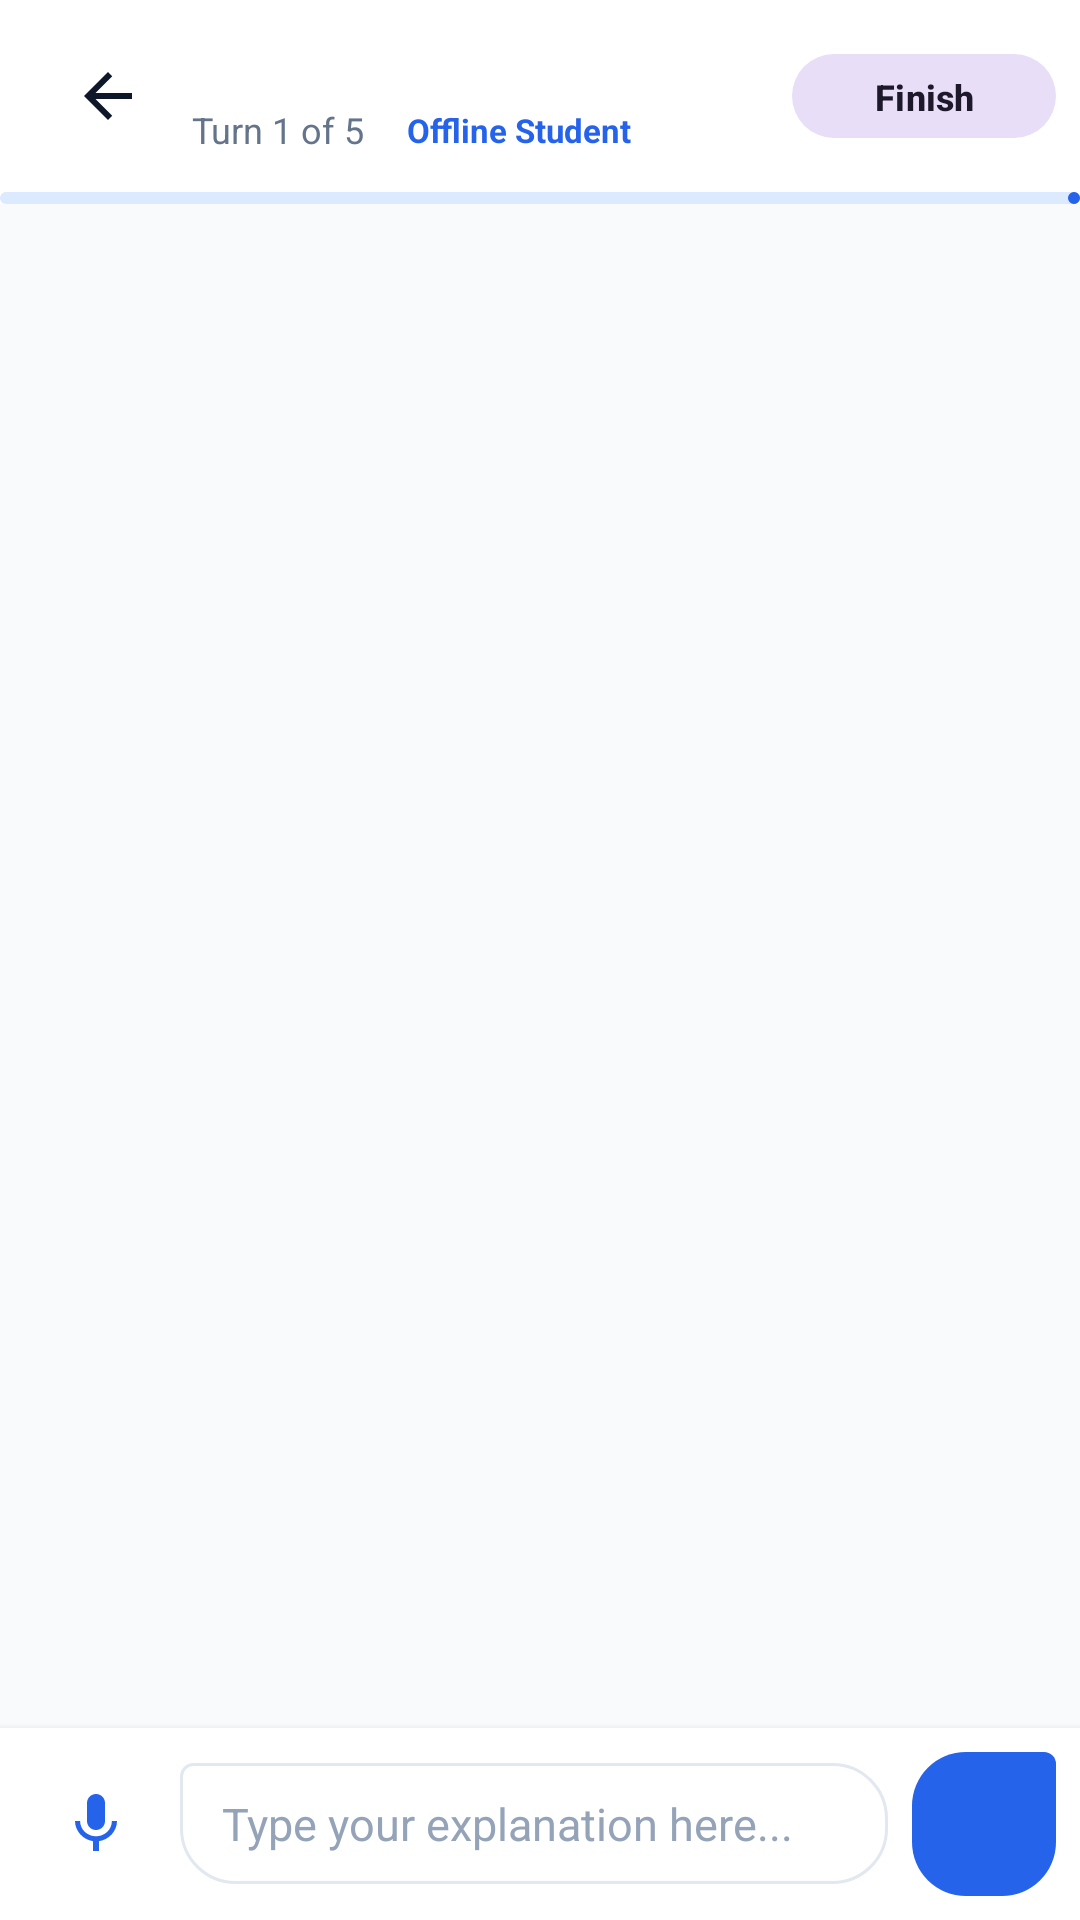

Here is an Android app screen rendered from its layout file. Give the layout XML and the strings, colors and styles it references.
<!-- AndroidManifest.xml: application theme Theme.EduMate -->
<!-- res/layout/activity_session.xml -->
<?xml version="1.0" encoding="utf-8"?>
<androidx.coordinatorlayout.widget.CoordinatorLayout xmlns:android="http://schemas.android.com/apk/res/android"
    xmlns:app="http://schemas.android.com/apk/res-auto"
    android:layout_width="match_parent"
    android:layout_height="match_parent"
    android:background="@color/background">

    <com.google.android.material.appbar.AppBarLayout
        android:layout_width="match_parent"
        android:layout_height="wrap_content"
        android:background="@color/surface"
        app:elevation="1dp">

        <androidx.appcompat.widget.Toolbar
            android:id="@+id/toolbar"
            android:layout_width="match_parent"
            android:layout_height="?attr/actionBarSize">

            <LinearLayout
                android:layout_width="match_parent"
                android:layout_height="match_parent"
                android:gravity="center_vertical"
                android:orientation="horizontal">

                <ImageButton
                    android:id="@+id/btn_back"
                    android:layout_width="40dp"
                    android:layout_height="40dp"
                    android:background="?attr/selectableItemBackgroundBorderless"
                    android:contentDescription="Back"
                    android:src="@drawable/ic_arrow_back" />

                <LinearLayout
                    android:layout_width="0dp"
                    android:layout_height="wrap_content"
                    android:layout_marginStart="8dp"
                    android:layout_weight="1"
                    android:orientation="vertical">

                    <TextView
                        android:id="@+id/tv_session_topic"
                        android:layout_width="match_parent"
                        android:layout_height="wrap_content"
                        android:ellipsize="end"
                        android:maxLines="1"
                        android:textColor="@color/text_primary"
                        android:textSize="17sp"
                        android:textStyle="bold" />

                    <LinearLayout
                        android:layout_width="wrap_content"
                        android:layout_height="wrap_content"
                        android:gravity="center_vertical"
                        android:orientation="horizontal">

                        <TextView
                            android:id="@+id/tv_turn_indicator"
                            android:layout_width="wrap_content"
                            android:layout_height="wrap_content"
                            android:text="Turn 1 of 5"
                            android:textColor="@color/text_secondary"
                            android:textSize="12sp" />

                        <TextView
                            android:id="@+id/tv_ai_mode_badge"
                            android:layout_width="wrap_content"
                            android:layout_height="wrap_content"
                            android:layout_marginStart="8dp"
                            android:background="@drawable/bg_ai_badge"
                            android:paddingStart="6dp"
                            android:paddingTop="1dp"
                            android:paddingEnd="6dp"
                            android:paddingBottom="1dp"
                            android:text="Offline Student"
                            android:textColor="@color/primary"
                            android:textSize="11sp"
                            android:textStyle="bold" />
                    </LinearLayout>
                </LinearLayout>

                <com.google.android.material.button.MaterialButton
                    android:id="@+id/btn_finish_early"
                    style="@style/Widget.Material3.Button.TonalButton"
                    android:layout_width="wrap_content"
                    android:layout_height="36dp"
                    android:layout_marginEnd="8dp"
                    android:paddingStart="12dp"
                    android:paddingEnd="12dp"
                    android:text="Finish"
                    android:textSize="12sp"
                    android:textStyle="bold" />
            </LinearLayout>
        </androidx.appcompat.widget.Toolbar>

        
        <com.google.android.material.progressindicator.LinearProgressIndicator
            android:id="@+id/progress_turns"
            android:layout_width="match_parent"
            android:layout_height="wrap_content"
            android:max="5"
            android:progress="1"
            app:indicatorColor="@color/primary"
            app:trackColor="@color/primary_light" />
    </com.google.android.material.appbar.AppBarLayout>

    <RelativeLayout
        android:layout_width="match_parent"
        android:layout_height="match_parent"
        app:layout_behavior="@string/appbar_scrolling_view_behavior">

        
        <LinearLayout
            android:id="@+id/layout_status_banner"
            android:layout_width="match_parent"
            android:layout_height="wrap_content"
            android:layout_alignParentTop="true"
            android:background="@color/session_background"
            android:gravity="center_vertical"
            android:orientation="horizontal"
            android:paddingStart="16dp"
            android:paddingTop="6dp"
            android:paddingEnd="16dp"
            android:paddingBottom="6dp"
            android:visibility="gone">

            <ProgressBar
                android:id="@+id/pb_status"
                style="?android:attr/progressBarStyleSmall"
                android:layout_width="20dp"
                android:layout_height="20dp"
                android:layout_marginEnd="8dp" />

            <TextView
                android:id="@+id/tv_status_text"
                android:layout_width="0dp"
                android:layout_height="wrap_content"
                android:layout_weight="1"
                android:text="@string/ai_student_typing"
                android:textColor="@color/primary"
                android:textSize="13sp" />

            <ImageButton
                android:id="@+id/btn_stop_audio"
                android:layout_width="32dp"
                android:layout_height="32dp"
                android:background="?attr/selectableItemBackgroundBorderless"
                android:contentDescription="@string/btn_tts_stop"
                android:src="@drawable/ic_stop"
                android:visibility="gone" />
        </LinearLayout>

        
        <androidx.recyclerview.widget.RecyclerView
            android:id="@+id/rv_messages"
            android:layout_width="match_parent"
            android:layout_height="match_parent"
            android:layout_above="@id/layout_input_bar"
            android:layout_below="@id/layout_status_banner"
            android:clipToPadding="false"
            android:paddingTop="8dp"
            android:paddingBottom="8dp" />

        
        <LinearLayout
            android:id="@+id/layout_input_bar"
            android:layout_width="match_parent"
            android:layout_height="wrap_content"
            android:layout_alignParentBottom="true"
            android:background="@color/surface"
            android:elevation="4dp"
            android:gravity="center_vertical"
            android:orientation="horizontal"
            android:padding="8dp">

            <ImageButton
                android:id="@+id/btn_mic"
                android:layout_width="48dp"
                android:layout_height="48dp"
                android:background="?attr/selectableItemBackgroundBorderless"
                android:contentDescription="@string/btn_voice_input"
                android:src="@drawable/ic_mic" />

            <EditText
                android:id="@+id/et_message_input"
                android:layout_width="0dp"
                android:layout_height="wrap_content"
                android:layout_marginStart="4dp"
                android:layout_marginEnd="8dp"
                android:layout_weight="1"
                android:background="@drawable/bg_chat_student"
                android:hint="@string/session_input_hint"
                android:imeOptions="actionSend"
                android:inputType="textCapSentences|textMultiLine"
                android:maxLines="4"
                android:paddingStart="14dp"
                android:paddingTop="10dp"
                android:paddingEnd="14dp"
                android:paddingBottom="10dp"
                android:textColor="@color/text_primary"
                android:textColorHint="@color/text_hint"
                android:textSize="15sp" />

            <ImageButton
                android:id="@+id/btn_send_message"
                android:layout_width="48dp"
                android:layout_height="48dp"
                android:background="@drawable/bg_chat_learner"
                android:contentDescription="@string/btn_send"
                android:src="@drawable/ic_send" />
        </LinearLayout>
    </RelativeLayout>
</androidx.coordinatorlayout.widget.CoordinatorLayout>
<!-- resources referenced by this layout -->
<resources>
  <color name="background">#F8FAFC</color>
  <color name="primary">#2563EB</color>
  <color name="primary_light">#DBEAFE</color>
  <color name="session_background">#EFF6FF</color>
  <color name="surface">#FFFFFF</color>
  <color name="text_hint">#94A3B8</color>
  <color name="text_primary">#0F172A</color>
  <color name="text_secondary">#64748B</color>
  <!-- drawable bg_chat_learner (drawable) -->
  <?xml version="1.0" encoding="utf-8"?>
  <shape xmlns:android="http://schemas.android.com/apk/res/android"
      android:shape="rectangle">
      <solid android:color="@color/chat_learner" />
      <corners
          android:topLeftRadius="18dp"
          android:topRightRadius="4dp"
          android:bottomLeftRadius="18dp"
          android:bottomRightRadius="18dp" />
  </shape>
  <!-- drawable bg_chat_student (drawable) -->
  <?xml version="1.0" encoding="utf-8"?>
  <shape xmlns:android="http://schemas.android.com/apk/res/android"
      android:shape="rectangle">
      <solid android:color="@color/chat_student" />
      <stroke
          android:width="1dp"
          android:color="@color/chat_student_border" />
      <corners
          android:topLeftRadius="4dp"
          android:topRightRadius="18dp"
          android:bottomLeftRadius="18dp"
          android:bottomRightRadius="18dp" />
  </shape>
  <!-- drawable ic_arrow_back (drawable) -->
  <vector xmlns:android="http://schemas.android.com/apk/res/android"
      android:width="24dp"
      android:height="24dp"
      android:viewportWidth="24"
      android:viewportHeight="24">
      <path
          android:fillColor="#FF0F172A"
          android:pathData="M20,11H7.83l5.59,-5.59L12,4l-8,8 8,8 1.41,-1.41L7.83,13H20v-2z"/>
  </vector>
  <!-- drawable ic_mic (drawable) -->
  <vector xmlns:android="http://schemas.android.com/apk/res/android"
      android:width="24dp"
      android:height="24dp"
      android:viewportWidth="24"
      android:viewportHeight="24">
      <path
          android:fillColor="#FF2563EB"
          android:pathData="M12,14c1.66,0 3,-1.34 3,-3V5c0,-1.66 -1.34,-3 -3,-3S9,3.34 9,5v6c0,1.66 1.34,3 3,3zM17.3,11c0,3 -2.54,5.1 -5.3,5.1S6.7,14 6.7,11H5c0,3.41 2.72,6.23 6,6.72V21h2v-3.28c3.28,-0.48 6,-3.3 6,-6.72h-1.7z"/>
  </vector>
  <!-- drawable ic_stop (drawable) -->
  <vector xmlns:android="http://schemas.android.com/apk/res/android"
      android:width="24dp"
      android:height="24dp"
      android:viewportWidth="24"
      android:viewportHeight="24">
      <path
          android:fillColor="#FFDC2626"
          android:pathData="M6,6h12v12H6z"/>
  </vector>
  <string name="ai_student_typing">AI Student is thinking...</string>
  <string name="btn_send">Send</string>
  <string name="btn_tts_stop">Stop Audio</string>
  <string name="btn_voice_input">Voice Input</string>
  <string name="session_input_hint">Type your explanation here...</string>
  <color name="chat_learner">#2563EB</color>
  <color name="chat_student">#FFFFFF</color>
  <color name="chat_student_border">#E2E8F0</color>
  <color name="primary_variant">#1E40AF</color>
  <color name="on_primary">#FFFFFF</color>
  <color name="secondary">#0D9488</color>
  <color name="on_secondary">#FFFFFF</color>
  <color name="surface_variant">#F1F5F9</color>
</resources>
